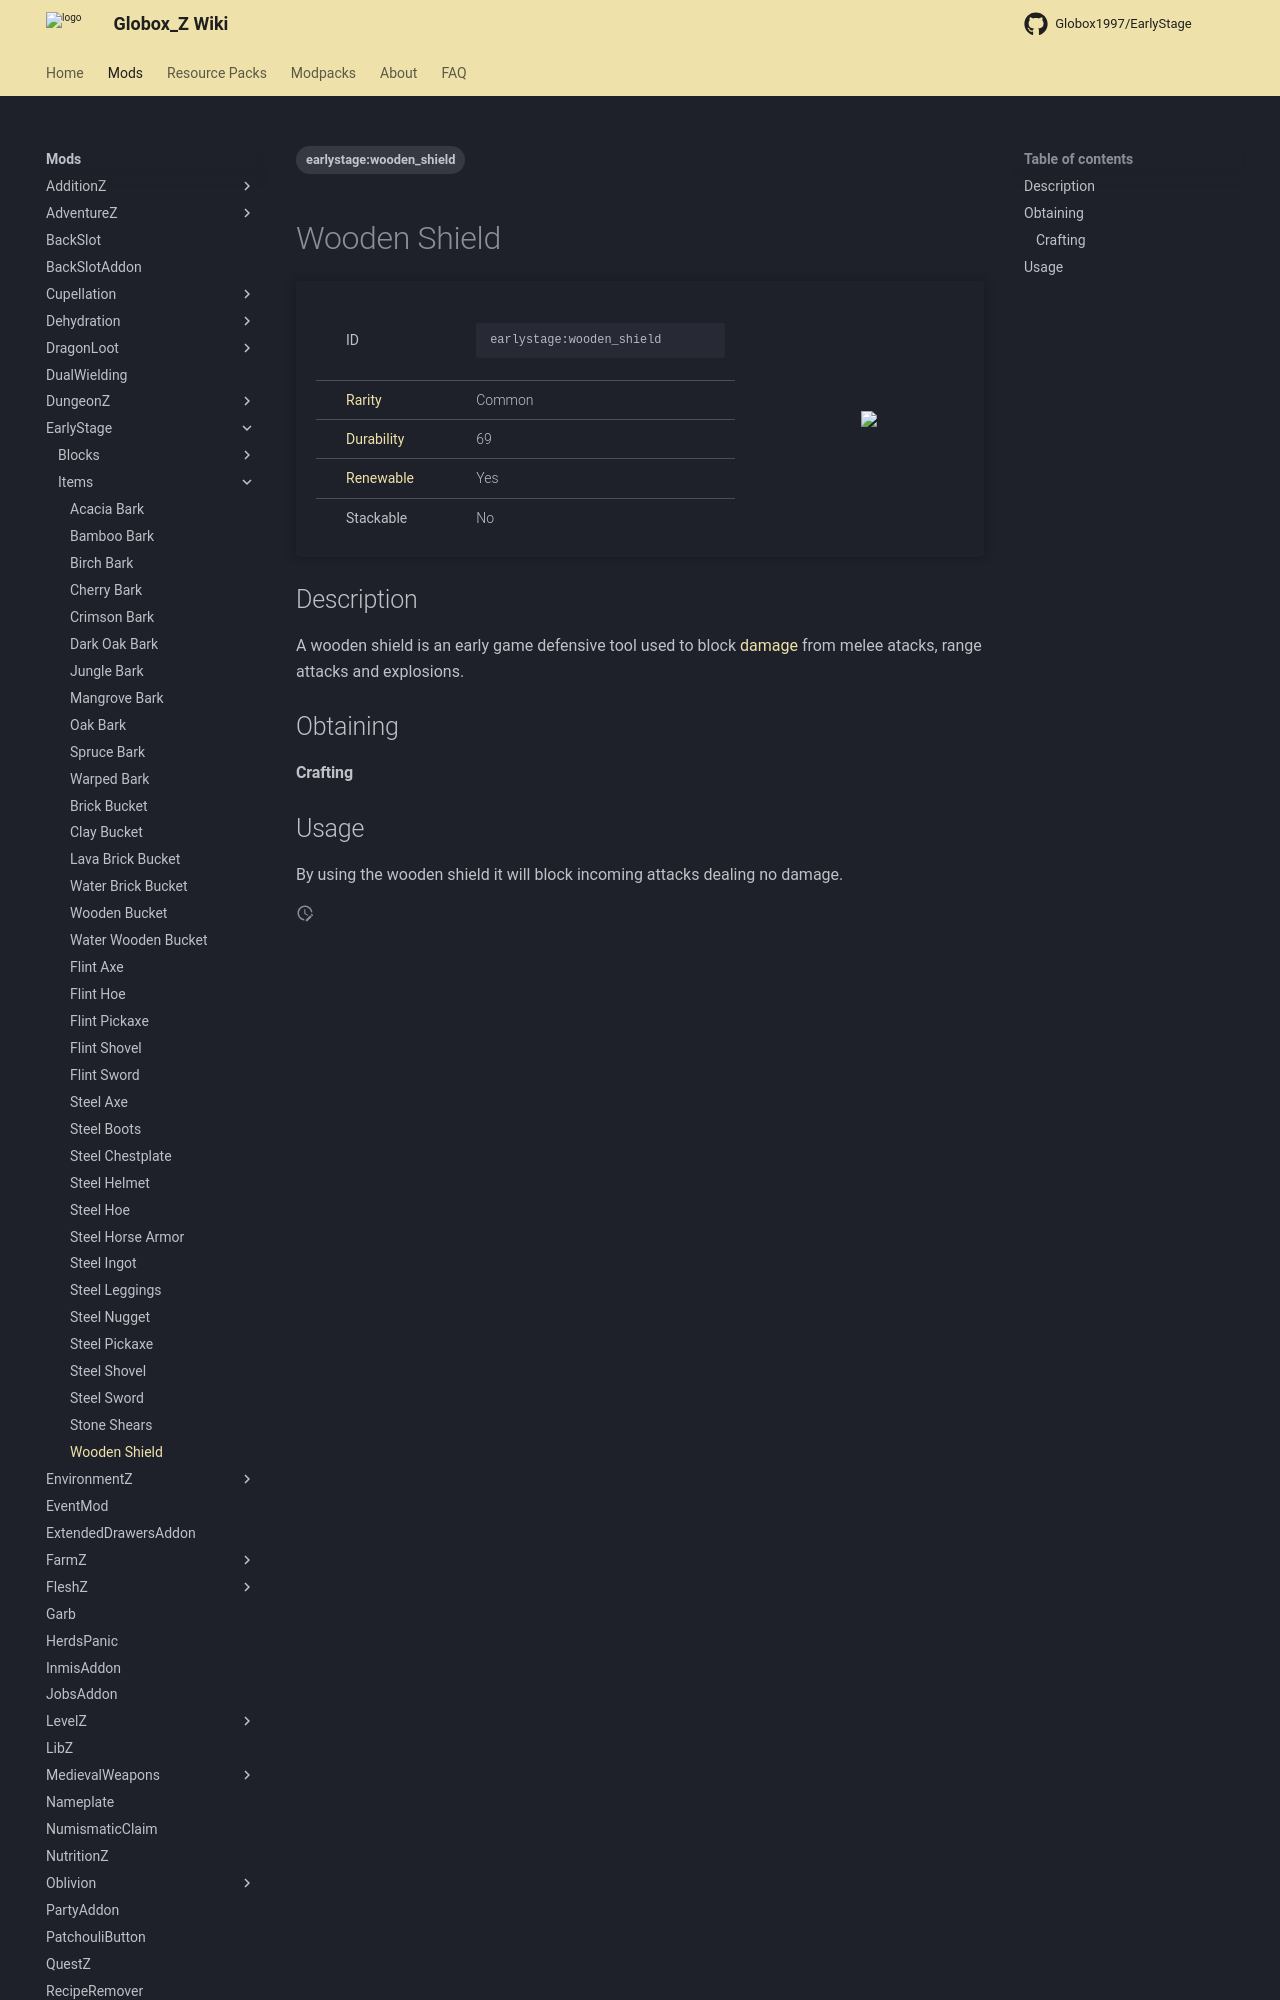

repository: Globox1997/wiki · page: mods/EarlyStage/Items/Wooden_Shield/index.html · generator: mkdocs

---
title: Wooden Shield
project: earlystage
summary: earlystage item wooden shield
tags:
    - earlystage:wooden_shield
---
# Wooden Shield
<div class="main_table">
<div class="left_main_table">
<table class="left_table">
    <tbody>
        <tr>
            <td class="first-column">ID</td>
            <td class="second-column">
            ```
            earlystage:wooden_shield
            ```
            </td>
        </tr>
        <tr id="linear-top">
            <td class="first-column"><a href="https://minecraft.wiki/w/Rarity" target="_blank">Rarity</a></td>
            <td class="second-column">Common</td>
        </tr>
        <tr id="linear-top">
            <td class="first-column"><a href="https://minecraft.wiki/w/Durability" target="_blank">Durability</a></td>
            <td class="second-column">69</td>
        </tr>
        <tr id="linear-top">
            <td class="first-column"><a href="https://minecraft.wiki/w/Renewable_resource" target="_blank">Renewable</a></td>
            <td class="second-column">Yes</td>
        </tr>
        <tr id="linear-top">
            <td class="first-column">Stackable</td>
            <td class="second-column">No</td>
        </tr>
    </tbody>
</table>
</div>
    <img src="/wiki/assets/earlystage/items/wooden_shield.png" loading="lazy" class="right_img_table"/>
</div>

## Description
A wooden shield is an early game defensive tool used to block [damage](https://minecraft.wiki/w/Damage) from melee atacks, range attacks and explosions.

## Obtaining
